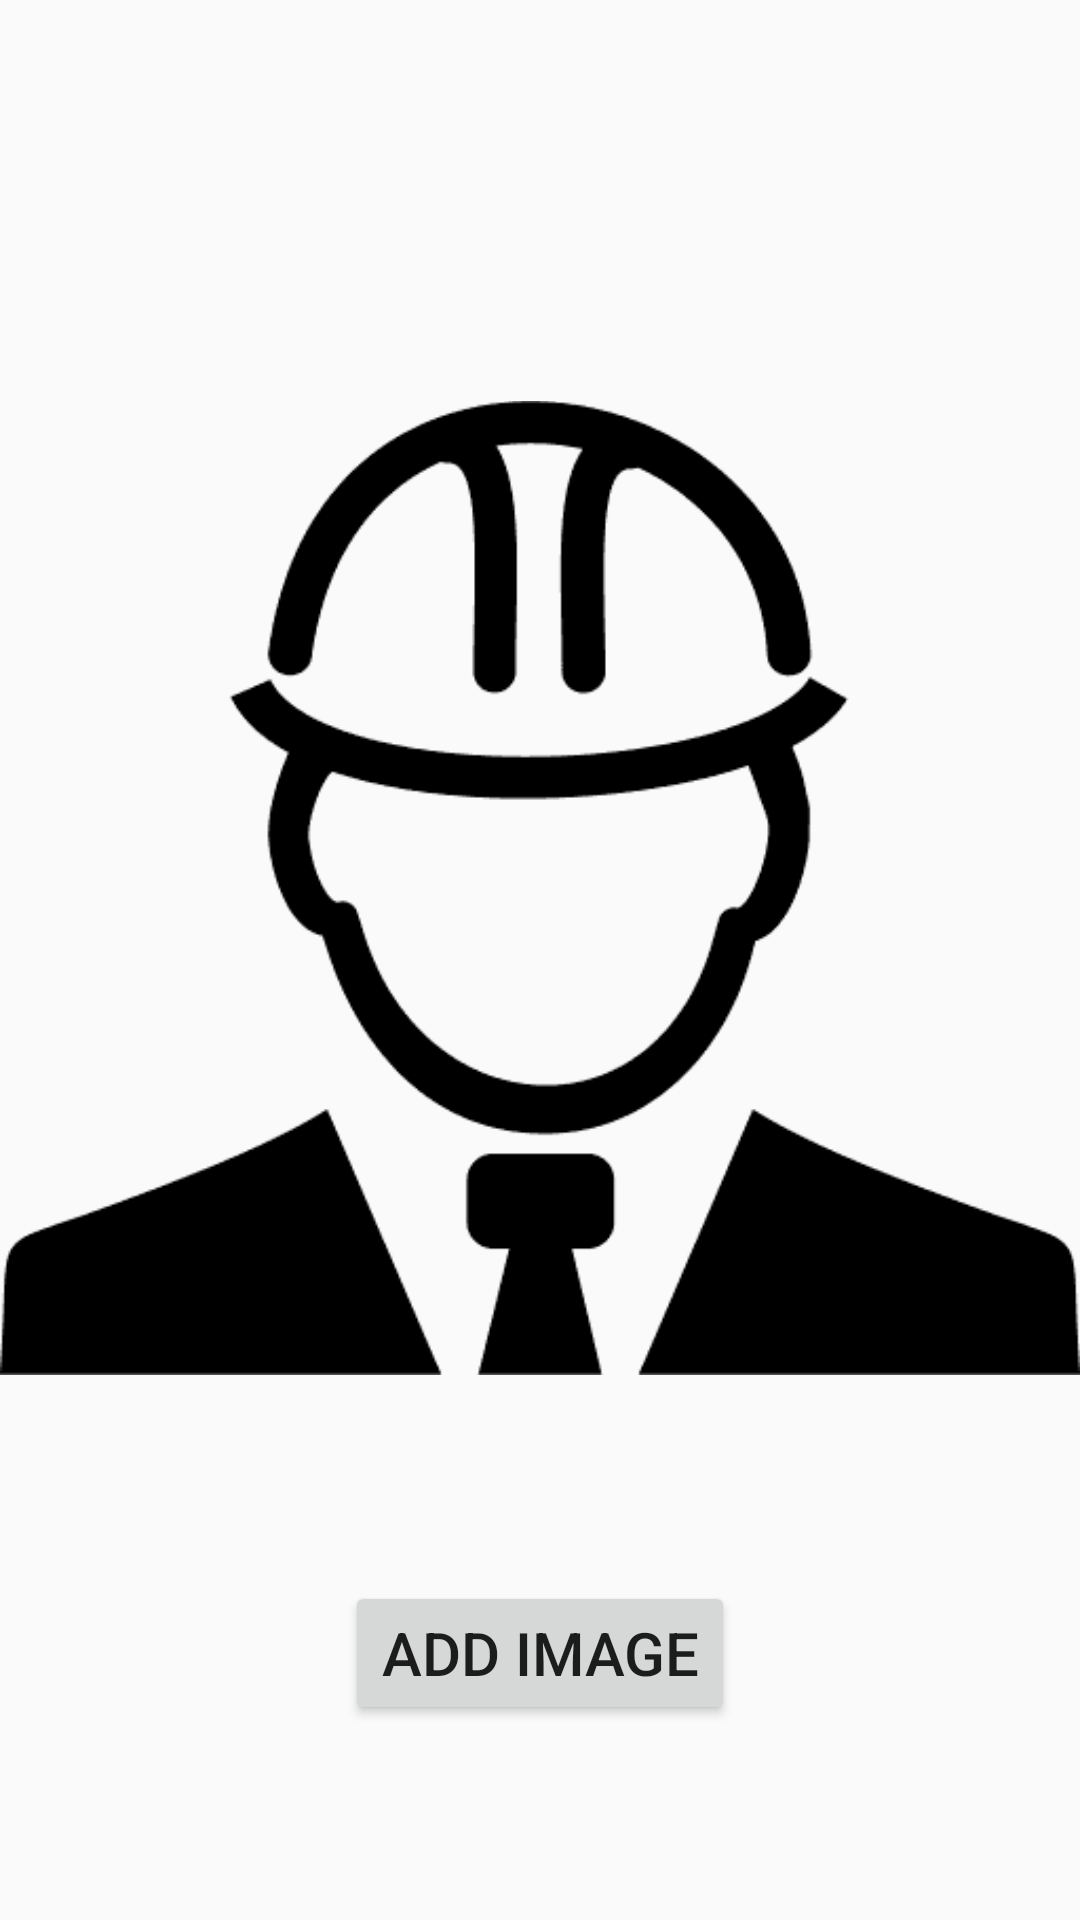

Write the Android layout XML for this screen, with the resource values it uses.
<!-- AndroidManifest.xml: application theme Theme.SupervisorHelper -->
<!-- res/layout/fragment_test.xml -->
<?xml version="1.0" encoding="utf-8"?>
<LinearLayout xmlns:android="http://schemas.android.com/apk/res/android"
    xmlns:tools="http://schemas.android.com/tools"
    android:layout_width="match_parent"
    android:layout_height="match_parent"
    android:orientation="vertical"
    android:gravity="center"
    tools:context=".TestFragment">

   <ImageView
       android:id="@+id/myImageView"
       android:layout_width="wrap_content"
       android:layout_height="wrap_content"
       android:src="@drawable/logo_ic"/>

    <Button
        android:id="@+id/addImageBtn"
        android:layout_width="wrap_content"
        android:layout_height="wrap_content"
        android:text="ADD IMAGE"
        android:textSize="20sp"/>

</LinearLayout>
<!-- resources referenced by this layout -->
<resources>
  <!-- drawable logo_ic: png bitmap (drawable, 5044 bytes) -->
  <style name="Theme.SupervisorHelper" parent="Theme.AppCompat.DayNight">
          <item name="windowActionBar">false</item>
          <item name="windowNoTitle">true</item>
      </style>
</resources>
